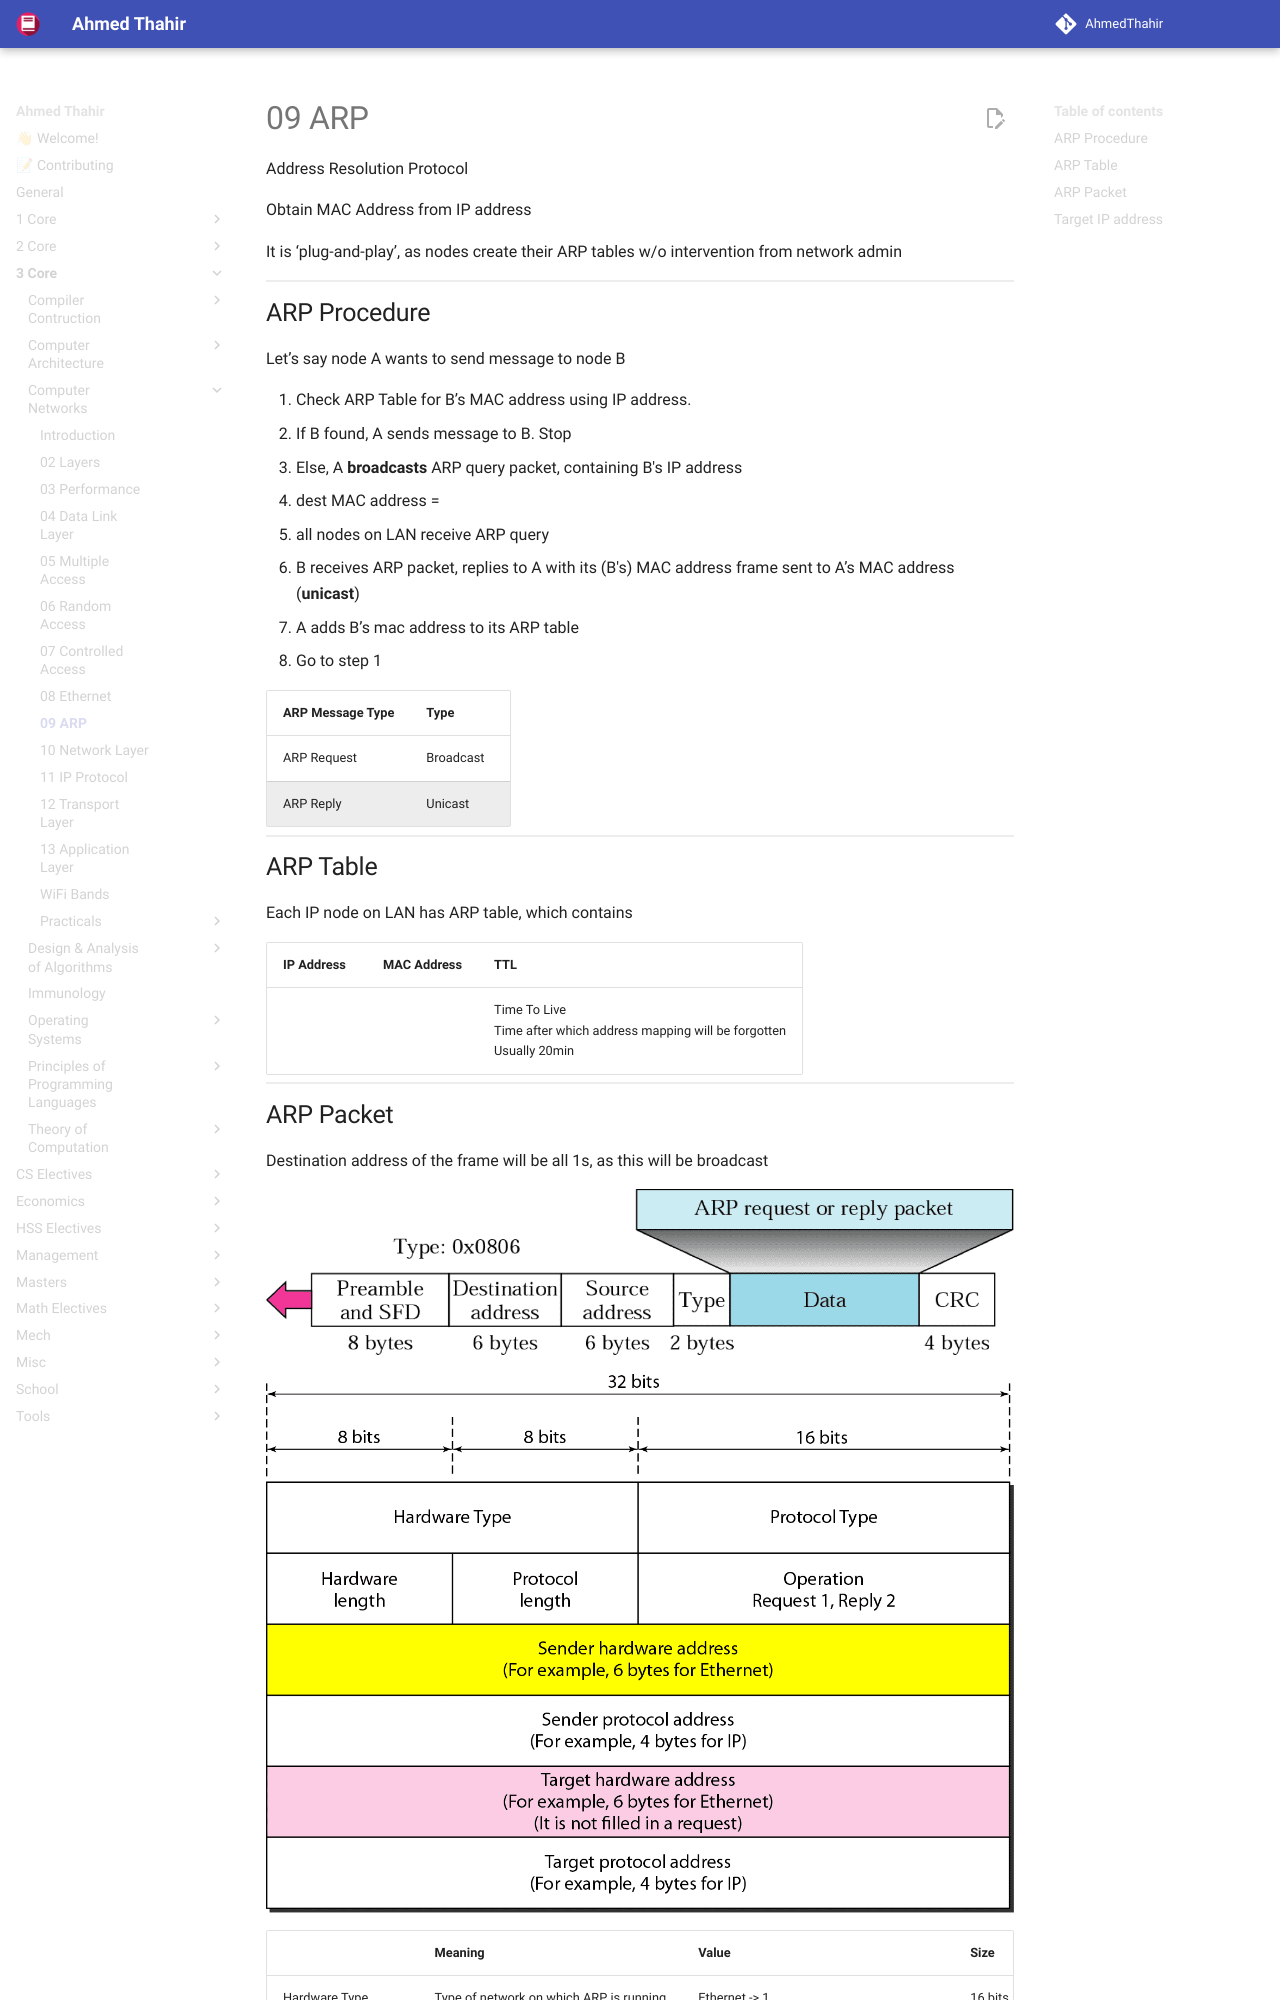

repository: AhmedThahir/AhmedThahir.github.io · page: 3_Core/Computer_Networks/09_ARP/index.html · generator: mkdocs

Address Resolution Protocol

Obtain MAC Address from IP address

It is ‘plug-and-play’, as nodes create their ARP tables w/o intervention from network admin

## ARP Procedure

Let’s say node A wants to send message to node B

1. Check ARP Table for B’s MAC address using IP address.
2. If B found, A sends message to B. Stop
3. Else, A **broadcasts** ARP query packet, containing B's IP address
   - dest MAC address = $FF \ FF \ FF \ FF \ FF \ FF$
   - all nodes on LAN receive ARP query
4. B receives ARP packet, replies to A with its (B's) MAC address
   frame sent to A’s MAC address (**unicast**)
5. A adds B’s mac address to its ARP table
6. Go to step 1

| ARP Message Type | Type      |
| ---------------- | --------- |
| ARP Request      | Broadcast |
| ARP Reply        | Unicast   |

## ARP Table

Each IP node on LAN has ARP table, which contains

| IP Address | MAC Address | TTL                                                          |
| ---------- | ----------- | ------------------------------------------------------------ |
|            |             | Time To Live<br />Time after which address mapping will be forgotten<br />Usually 20min |
